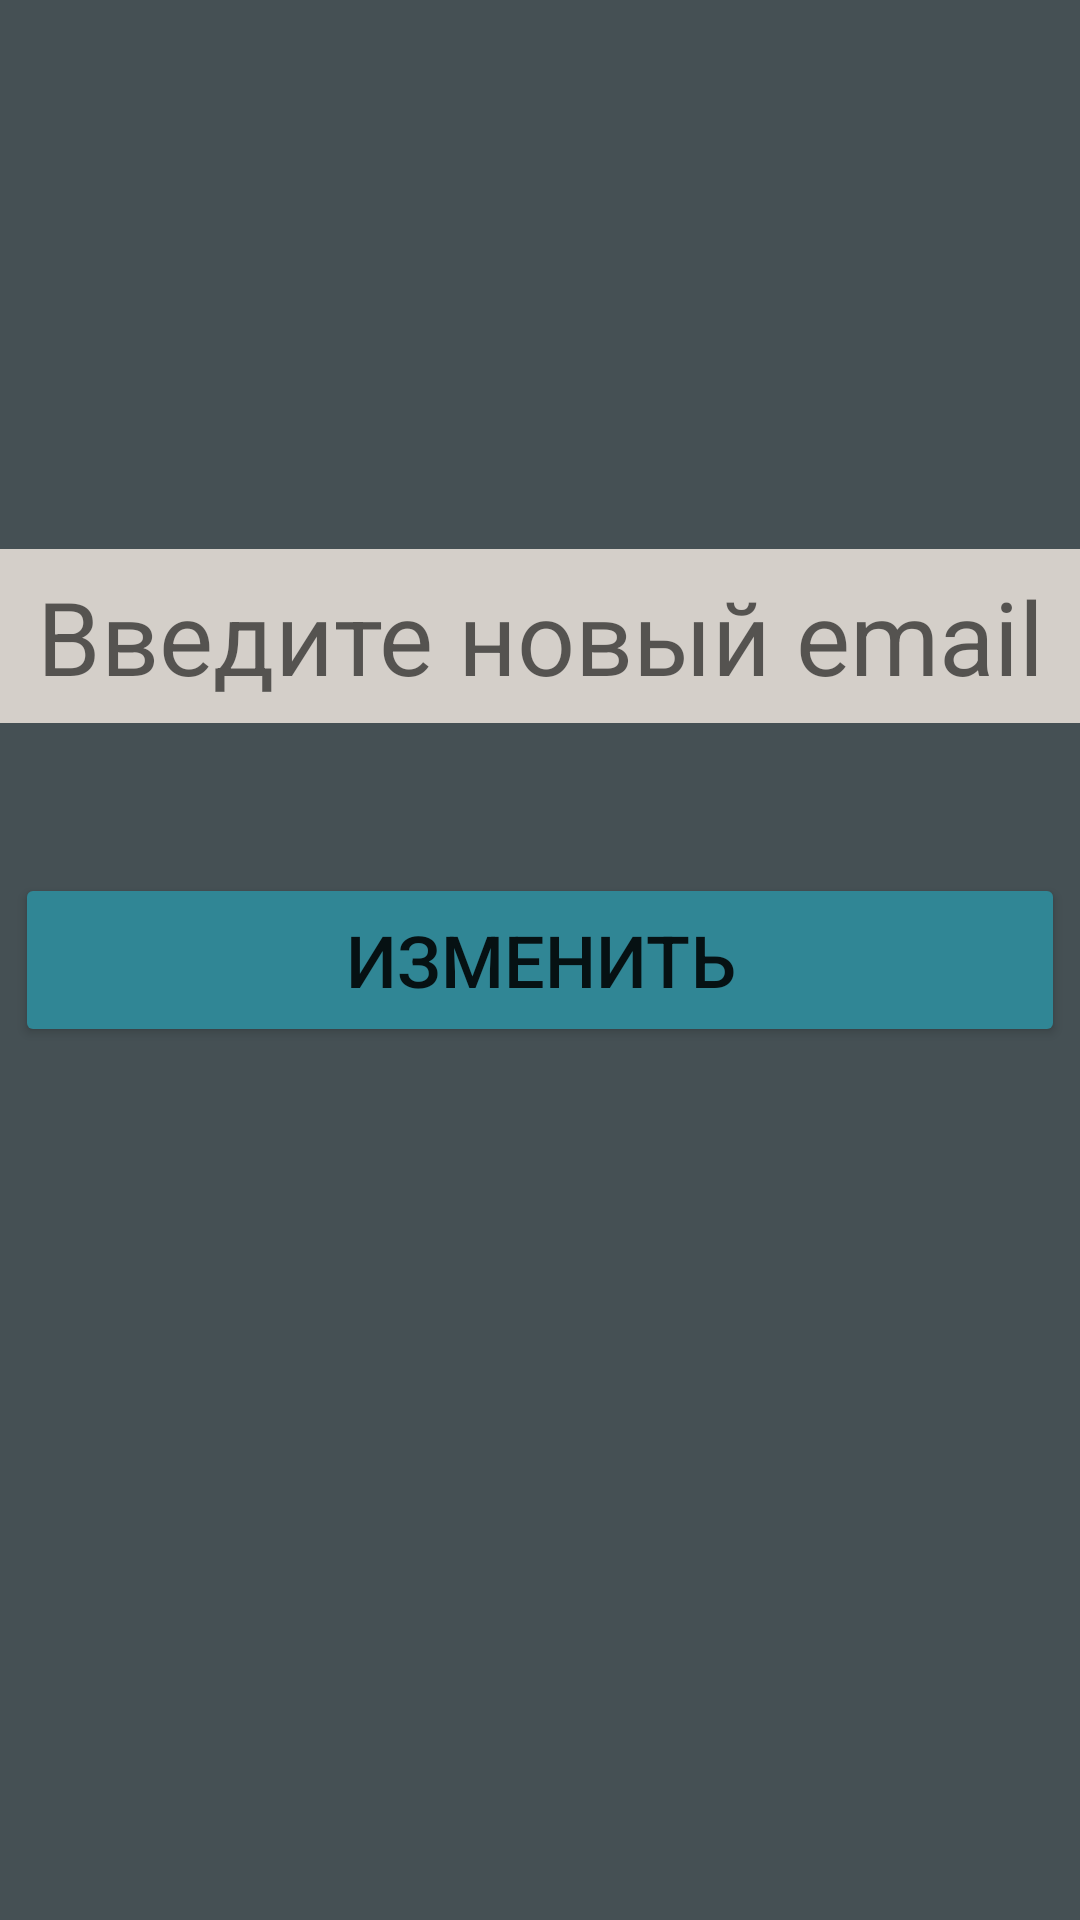

This screen was rendered from an Android layout file. Write that file and the resources it references.
<!-- AndroidManifest.xml: application theme Theme.CarBid -->
<!-- res/layout/activity_change_email.xml -->
<?xml version="1.0" encoding="utf-8"?>
<androidx.constraintlayout.widget.ConstraintLayout xmlns:android="http://schemas.android.com/apk/res/android"
    xmlns:app="http://schemas.android.com/apk/res-auto"
    xmlns:tools="http://schemas.android.com/tools"
    android:layout_width="match_parent"
    android:layout_height="match_parent"
    android:background="@color/background_app"
    tools:context=".ChangeEmail">

    <EditText
        android:id="@+id/NewEmail"
        android:layout_width="match_parent"
        android:layout_height="58dp"
        android:layout_marginTop="183dp"
        android:background="#D4CFC9"
        android:ems="10"
        android:hint="Введите новый email"
        android:textAlignment="center"
        android:textColor="@color/black"
        android:textSize="34sp"
        app:layout_constraintEnd_toEndOf="parent"
        app:layout_constraintHorizontal_bias="0.0"
        app:layout_constraintStart_toStartOf="parent"
        app:layout_constraintTop_toTopOf="parent" />

    <Button
        android:id="@+id/buttUpdateEmail"
        android:layout_width="350dp"
        android:layout_height="58dp"
        android:layout_marginTop="50dp"
        android:backgroundTint="#308695"
        android:text="Изменить"
        android:textSize="24sp"
        app:layout_constraintEnd_toEndOf="parent"
        app:layout_constraintHorizontal_bias="0.5"
        app:layout_constraintStart_toStartOf="parent"
        app:layout_constraintTop_toBottomOf="@+id/NewEmail" />

</androidx.constraintlayout.widget.ConstraintLayout>
<!-- resources referenced by this layout -->
<resources>
  <color name="background_app">#455054</color>
  <color name="black">#FF000000</color>
  <style name="Theme.CarBid" parent="Theme.MaterialComponents.DayNight.DarkActionBar">
          
          <item name="colorPrimary">@color/purple_500</item>
          <item name="colorPrimaryVariant">@color/purple_700</item>
          <item name="colorOnPrimary">@color/white</item>
          
          <item name="colorSecondary">@color/teal_200</item>
          <item name="colorSecondaryVariant">@color/teal_700</item>
          <item name="colorOnSecondary">@color/black</item>
          
          <item name="android:statusBarColor">?attr/colorPrimaryVariant</item>
          
      </style>
  <color name="purple_500">#FF6200EE</color>
  <color name="purple_700">#FF3700B3</color>
  <color name="white">#FFFFFFFF</color>
  <color name="teal_200">#FF03DAC5</color>
  <color name="teal_700">#FF018786</color>
</resources>
